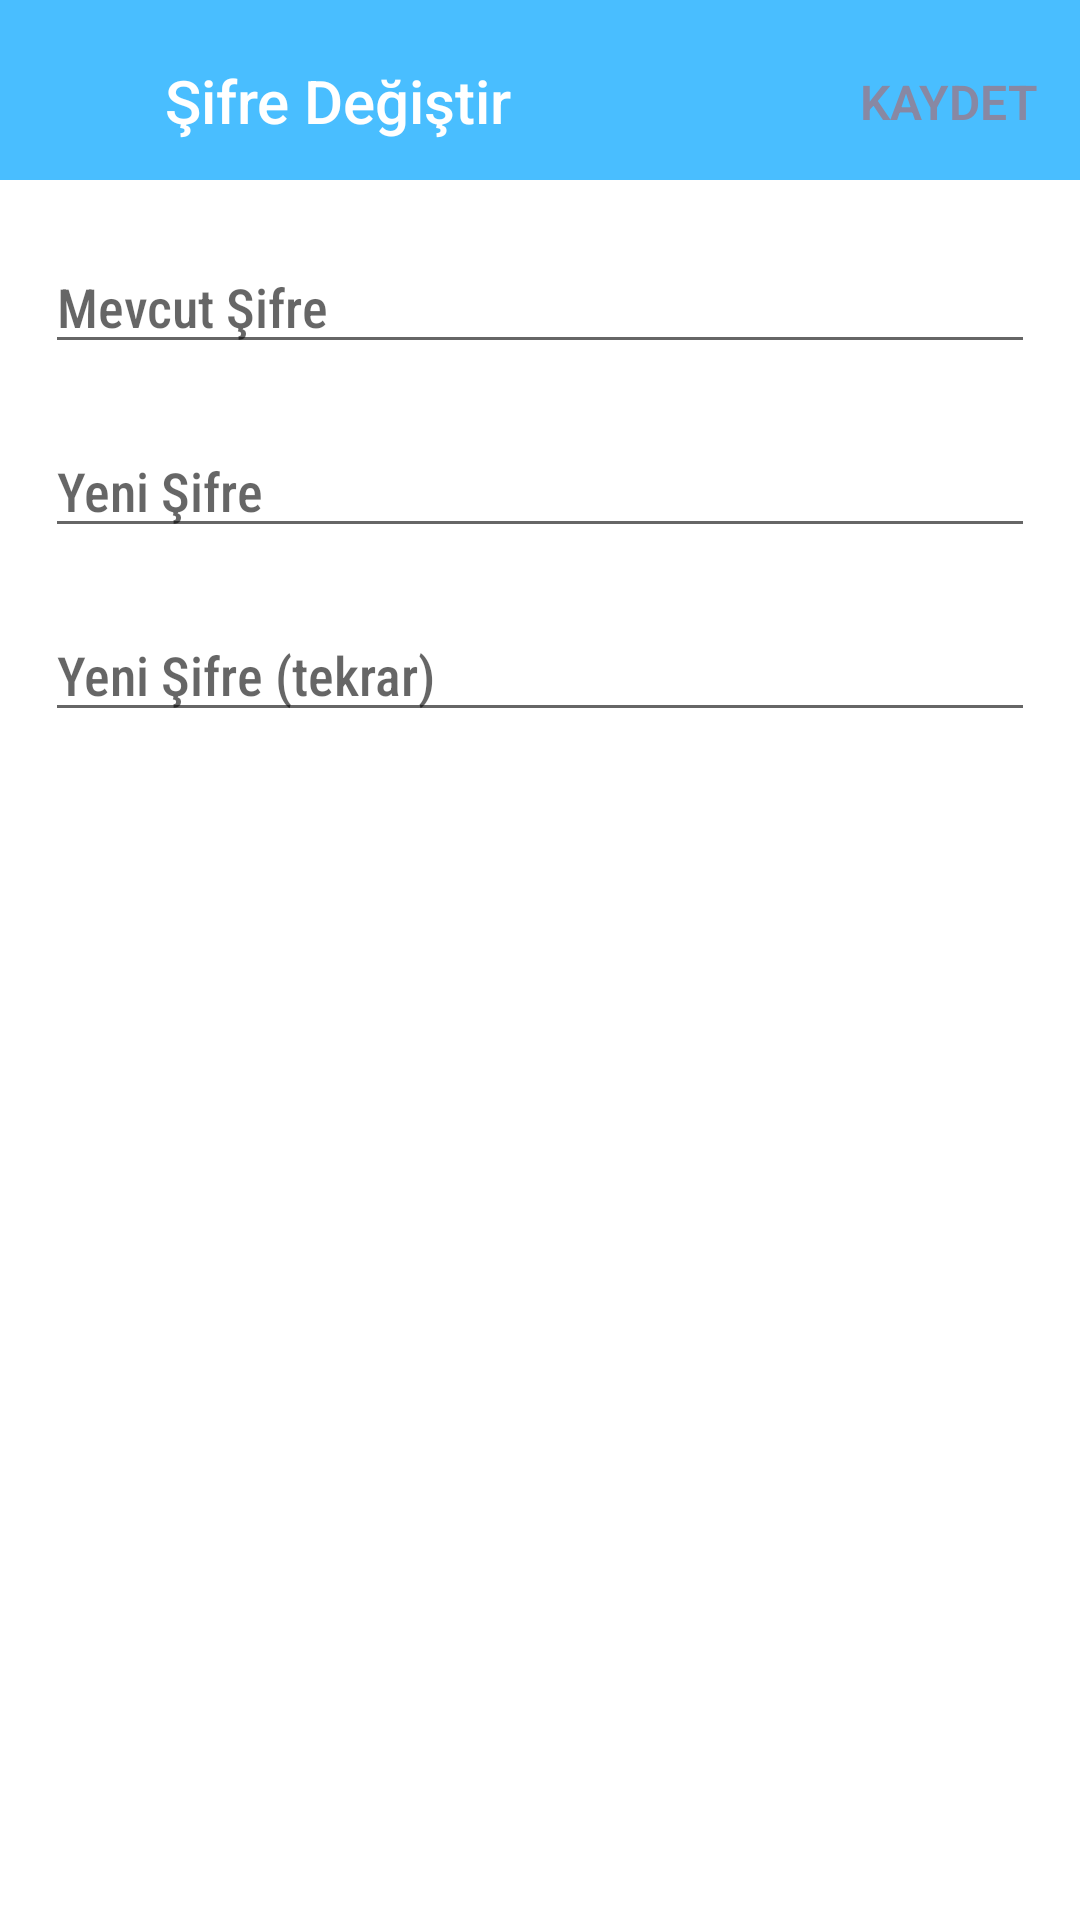

Reconstruct the res/layout file that produces this screen, plus the resources it refers to.
<!-- AndroidManifest.xml: application theme AppTheme -->
<!-- res/layout/change_password_activity.xml -->
<?xml version="1.0" encoding="utf-8"?>
<RelativeLayout xmlns:android="http://schemas.android.com/apk/res/android"
    android:layout_width="match_parent"
    android:layout_height="match_parent"
    xmlns:tools="http://schemas.android.com/tools"
    tools:context=".SettingsActivity">

    <LinearLayout
        android:layout_width="match_parent"
        android:layout_height="match_parent"
        android:id="@+id/bar_layout"
        android:background="@color/white"
        android:orientation="vertical">

        <RelativeLayout
            android:id="@+id/toolbar"
            android:layout_width="match_parent"
            android:layout_height="60dp"
            android:background="@color/colorPrimary"
            android:orientation="horizontal">

            <RelativeLayout
                android:layout_width="match_parent"
                android:layout_height="wrap_content"
                android:paddingLeft="20dp"
                android:paddingTop="10dp">

                <ImageView
                    android:layout_marginTop="10dp"
                    android:layout_width="25dp"
                    android:layout_height="25dp"
                    android:id="@+id/back_buttonIV"
                    android:src="@drawable/back_button"/>

                <LinearLayout
                    android:layout_width="wrap_content"
                    android:layout_height="wrap_content"
                    android:layout_marginLeft="20dp"
                    android:layout_marginTop="5dp">

                    <TextView
                        android:layout_width="wrap_content"
                        android:layout_height="wrap_content"
                        android:textSize="20sp"
                        android:text="Şifre Değiştir"
                        android:paddingTop="5dp"
                        android:textColor="@color/white"
                        android:textStyle="normal"
                        android:fontFamily="sans-serif-medium"
                        android:layout_marginStart="15dp"/>
                </LinearLayout>


                <LinearLayout
                    android:layout_width="wrap_content"
                    android:layout_height="wrap_content"
                    android:layout_alignParentRight="true">

                    <Button
                        android:enabled="false"
                        android:id="@+id/btn_save"
                        android:textAllCaps="true"
                        android:layout_width="wrap_content"
                        android:layout_height="wrap_content"
                        android:background="@android:color/transparent"
                        android:fontFamily="sans-serif-light"
                        android:textStyle="bold"
                        android:text="kaydet"
                        android:textColor="@color/save_button_disabled"
                        android:textSize="16sp" />
                </LinearLayout>

            </RelativeLayout>

        </RelativeLayout>

        <RelativeLayout
            android:layout_width="match_parent"
            android:layout_height="match_parent"
            android:layout_below="@+id/linlay1"
            android:orientation="vertical">

            <LinearLayout
                android:id="@+id/bilgiler"
                android:layout_width="match_parent"
                android:layout_height="match_parent"
                android:orientation="vertical">

                <LinearLayout
                    android:layout_width="match_parent"
                    android:layout_height="wrap_content"
                    android:paddingLeft="15dp"
                    android:paddingRight="15dp"
                    android:layout_marginTop="1dp"
                    android:background="@color/white"
                    android:orientation="vertical">

                    <TextView
                        android:id="@+id/current_passwordTV"
                        android:layout_width="match_parent"
                        android:layout_height="wrap_content"
                        android:text=""
                        android:textColor="@color/button_color"
                        android:enabled="false" />

                    <EditText
                        android:id="@+id/set_usernameET"
                        android:inputType="textPassword"
                        android:textAlignment="textStart"
                        android:textAllCaps="false"
                        android:layout_width="match_parent"
                        android:layout_height="wrap_content"
                        android:fontFamily="sans-serif-condensed-medium"
                        android:hint="Mevcut Şifre"
                        android:textColor="@color/grey"
                        android:textSize="18sp" />

                </LinearLayout>

                <LinearLayout
                    android:layout_width="match_parent"
                    android:layout_height="wrap_content"
                    android:paddingLeft="15dp"
                    android:paddingRight="15dp"
                    android:layout_marginTop="1dp"
                    android:background="@color/white"
                    android:orientation="vertical">

                    <TextView
                        android:id="@+id/new_passwordTV"
                        android:layout_width="match_parent"
                        android:layout_height="wrap_content"
                        android:text=""
                        android:textColor="@color/button_color"
                        android:enabled="false" />

                    <EditText
                        android:id="@+id/passwordET"
                        android:inputType="textPassword"
                        android:textAlignment="textStart"
                        android:textAllCaps="false"
                        android:layout_width="match_parent"
                        android:layout_height="wrap_content"
                        android:fontFamily="sans-serif-condensed-medium"
                        android:hint="Yeni Şifre"
                        android:textColor="@color/grey"
                        android:textSize="18sp" />
                </LinearLayout>

                <LinearLayout
                    android:layout_width="match_parent"
                    android:layout_height="wrap_content"
                    android:paddingLeft="15dp"
                    android:paddingRight="15dp"
                    android:layout_marginTop="1dp"
                    android:background="@color/white"
                    android:orientation="vertical">

                    <TextView
                        android:id="@+id/new_password_againTV"
                        android:layout_width="match_parent"
                        android:layout_height="wrap_content"
                        android:text=""
                        android:textColor="@color/button_color"
                        android:enabled="false" />

                    <EditText
                        android:id="@+id/new_password_again"
                        android:inputType="textPassword"
                        android:textAlignment="textStart"
                        android:textAllCaps="false"
                        android:layout_width="match_parent"
                        android:layout_height="wrap_content"
                        android:fontFamily="sans-serif-condensed-medium"
                        android:hint="Yeni Şifre (tekrar)"
                        android:textColor="@color/grey"
                        android:textSize="18sp" />

                </LinearLayout>

            </LinearLayout>

        </RelativeLayout>

    </LinearLayout>

</RelativeLayout>
<!-- resources referenced by this layout -->
<resources>
  <color name="button_color">#33B5E5</color>
  <color name="colorPrimary">#49BEFF</color>
  <color name="grey">#E5E5E5</color>
  <color name="save_button_disabled">#8888A3</color>
  <color name="white">#FFFFFF</color>
  <style name="AppTheme" parent="Theme.AppCompat.Light.NoActionBar">
          
          <item name="colorPrimary">@color/colorPrimary</item>
          <item name="colorPrimaryDark">@color/colorPrimaryDark</item>
          <item name="colorAccent">@color/colorAccent</item>
          <item name="windowNoTitle">true</item>
          <item name="windowActionBar">false</item>
      </style>
  <color name="colorPrimaryDark">#65DCE5</color>
  <color name="colorAccent">#0D5D98</color>
</resources>
